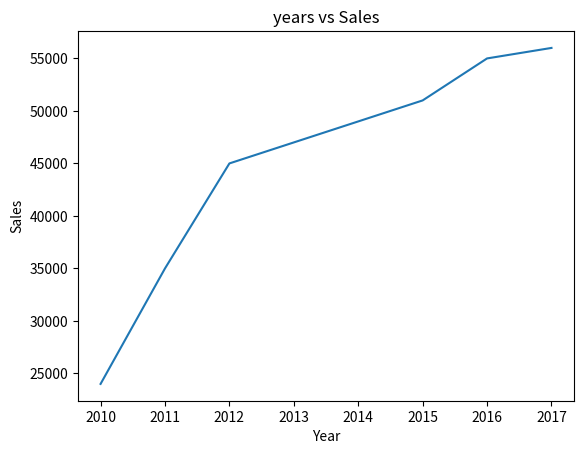

This figure's Python source:
import matplotlib.pyplot as plt

years = [2010, 2011, 2012, 2013, 2014, 2015, 2016, 2017]
sales = [24000, 35000, 45000, 47000, 49000, 51000, 55000, 56000]

plt.plot(years,sales)
plt.title("years vs Sales");
plt.xlabel("Year")
plt.ylabel("Sales")
plt.show()
